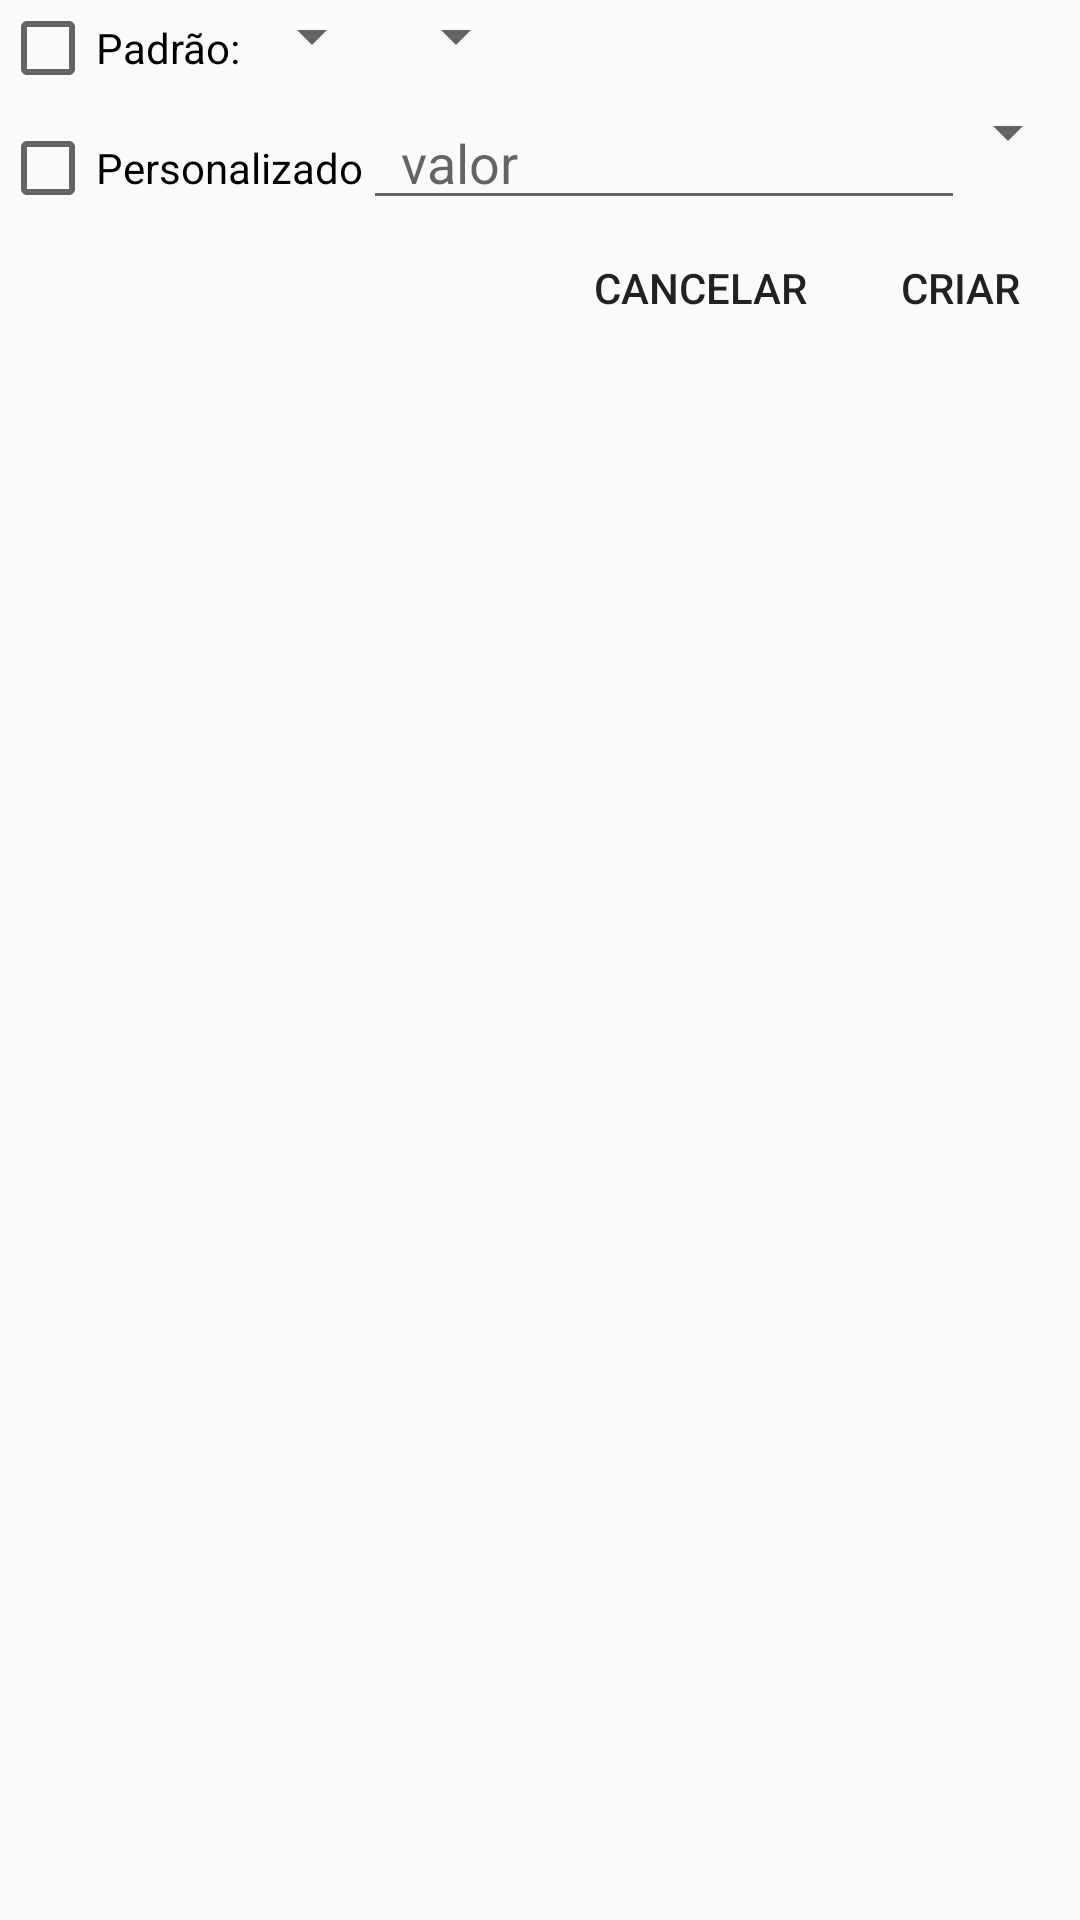

Android layout source for this screen:
<!-- AndroidManifest.xml: application theme Theme.Material_Light -->
<!-- res/layout/dialog_criar_parcela.xml -->
<?xml version="1.0" encoding="utf-8"?>
<LinearLayout
    xmlns:android="http://schemas.android.com/apk/res/android" android:layout_width="match_parent"
    android:layout_height="match_parent"
    android:orientation="vertical">

    <LinearLayout
        android:layout_width="wrap_content"
        android:layout_height="wrap_content"
        android:orientation="horizontal">

        <CheckBox
            android:id="@+id/boxPadrao"
            android:layout_width="wrap_content"
            android:layout_height="wrap_content"
            android:layout_weight="1"
            android:text="Padrão:" />

        <Spinner
            android:id="@+id/spinner_parcela"
            android:layout_width="match_parent"
            android:layout_height="wrap_content"
            android:layout_weight="1" />

        <Spinner
            android:id="@+id/spinner_dataPadrao"
            android:layout_width="match_parent"
            android:layout_height="wrap_content"
            android:layout_weight="1" />

    </LinearLayout>
    <LinearLayout
        android:layout_width="wrap_content"
        android:layout_height="wrap_content"
        android:orientation="horizontal">

        <CheckBox
            android:id="@+id/boxPersonalizado"
            android:layout_width="wrap_content"
            android:layout_height="wrap_content"
            android:text="Personalizado" />

        <EditText
            android:id="@+id/valorBox"
            android:layout_width="wrap_content"
            android:layout_height="wrap_content"
            android:layout_weight="1"
            android:ems="10"
            android:hint="  valor"
            android:inputType="number" />

        <Spinner
            android:id="@+id/spinner_dataPersonalizado"
            android:layout_width="match_parent"
            android:layout_height="wrap_content"
            android:layout_weight="1" />


    </LinearLayout>

    <LinearLayout
        android:gravity="end"
        android:layout_width="match_parent"
        android:layout_height="match_parent"
        android:orientation="horizontal">

        <Button
            android:id="@+id/parcela_cancelar"
            android:layout_width="87dp"
            android:layout_height="45dp"
            android:layout_weight="0"
            android:background="@drawable/button_wh"
            android:layout_marginRight="3dp"
            android:text="Cancelar" />

        <Button
            android:id="@+id/parcela_criar"
            android:layout_width="80dp"
            android:layout_height="45dp"
            android:background="@drawable/button_wh"
            android:text="Criar" />
    </LinearLayout>

</LinearLayout>
<!-- resources referenced by this layout -->
<resources>
  <style name="Theme.Material_Light" parent="Theme.AppCompat.Light.NoActionBar">
          <item name="pageBackground">@style/page_background_wh</item>
          <item name="whiteBackground">@style/pink_background_wh</item>
          <item name="textSubheader">@style/text_subheader_wh</item>
          <item name="textLarge">@style/text_large_wh</item>
          <item name="textRegular">@style/text_regular_wh</item>
          <item name="button">@style/button_wh</item>
          <item name="spinner">@style/spinner_wh</item>
      </style>
  <style name="page_background_wh">
      <item name="android:background">@drawable/pink_gray_gradient_background</item>
      <item name="android:paddingLeft">@dimen/activity_horizontal_padding</item>
      <item name="android:paddingRight">@dimen/activity_horizontal_padding</item>
  </style>
  <style name="pink_background_wh">
      <item name="android:background">@drawable/pink_gray_gradient_background</item>
      <item name="android:layout_marginTop">@dimen/card_margin_top</item>
      <item name="android:layout_marginBottom">@dimen/card_margin_top</item>
      <item name="android:padding">@dimen/white_background_padding</item>
  </style>
  <style name="text_subheader_wh">
      <item name="android:textColor">#000</item>
      <item name="android:textSize">@dimen/text_subheader_text_size</item>
      <item name="android:shadowDy">1.0</item>
      <item name="android:shadowRadius">1</item>
      <item name="android:shadowColor">#000</item>
  </style>
  <style name="text_large_wh">
      <item name="android:textColor">@android:color/background_dark</item>
      <item name="android:textSize">@dimen/text_large_text_size</item>
      <item name="android:shadowDy">1.0</item>
      <item name="android:shadowRadius">1</item>
      <item name="android:shadowColor">#888</item>
      <item name="android:textStyle">bold</item>
      <item name="android:layout_marginTop">@dimen/text_large_margin_top</item>
  </style>
  <style name="text_regular_wh">
      <item name="android:textColor">@android:color/background_dark</item>
      <item name="android:textSize">@dimen/text_regular_text_size</item>
  </style>
  <style name="button_wh">
      <item name="android:shadowDy">1.0</item>
      <item name="android:shadowRadius">1</item>
      <item name="android:shadowColor">#888</item>
      <item name="android:textStyle">bold</item>
      <item name="android:textSize">@dimen/text_regular_text_size</item>
      <item name="background">@drawable/button_wh</item>
      <item name="android:textColor">@color/branco</item>
  </style>
  <style name="spinner_wh">
      <item name="android:background">@drawable/spinner_wh_background</item>
  </style>
  <!-- drawable pink_gray_gradient_background (drawable) -->
  <?xml version="1.0" encoding="utf-8"?>
  <shape xmlns:android="http://schemas.android.com/apk/res/android" >
  
      <gradient
          android:angle="270"
          android:startColor="#00A6E8"
          android:endColor="#016E9A" />
  
  </shape>
  <dimen name="activity_horizontal_padding">16dp</dimen>
  <dimen name="card_margin_top">40dp</dimen>
  <dimen name="white_background_padding">20dp</dimen>
  <dimen name="text_subheader_text_size">16sp</dimen>
  <dimen name="text_large_text_size">18sp</dimen>
  <dimen name="text_large_margin_top">40dp</dimen>
  <dimen name="text_regular_text_size">15sp</dimen>
  <color name="branco">#FFFFFF</color>
  <!-- drawable spinner_wh_background (drawable) -->
  <?xml version="1.0" encoding="utf-8"?>
  <selector xmlns:android="http://schemas.android.com/apk/res/android"
      android:opacity="transparent" >
  
      <item android:state_pressed="true">
          <shape android:shape="rectangle" >
              <solid android:color="#00000000" />
          </shape>
      </item>
      <item android:state_selected="true">
          <shape android:shape="rectangle" >
              <solid android:color="#00000000" />
          </shape>
      </item>
  
  
  </selector>
</resources>
